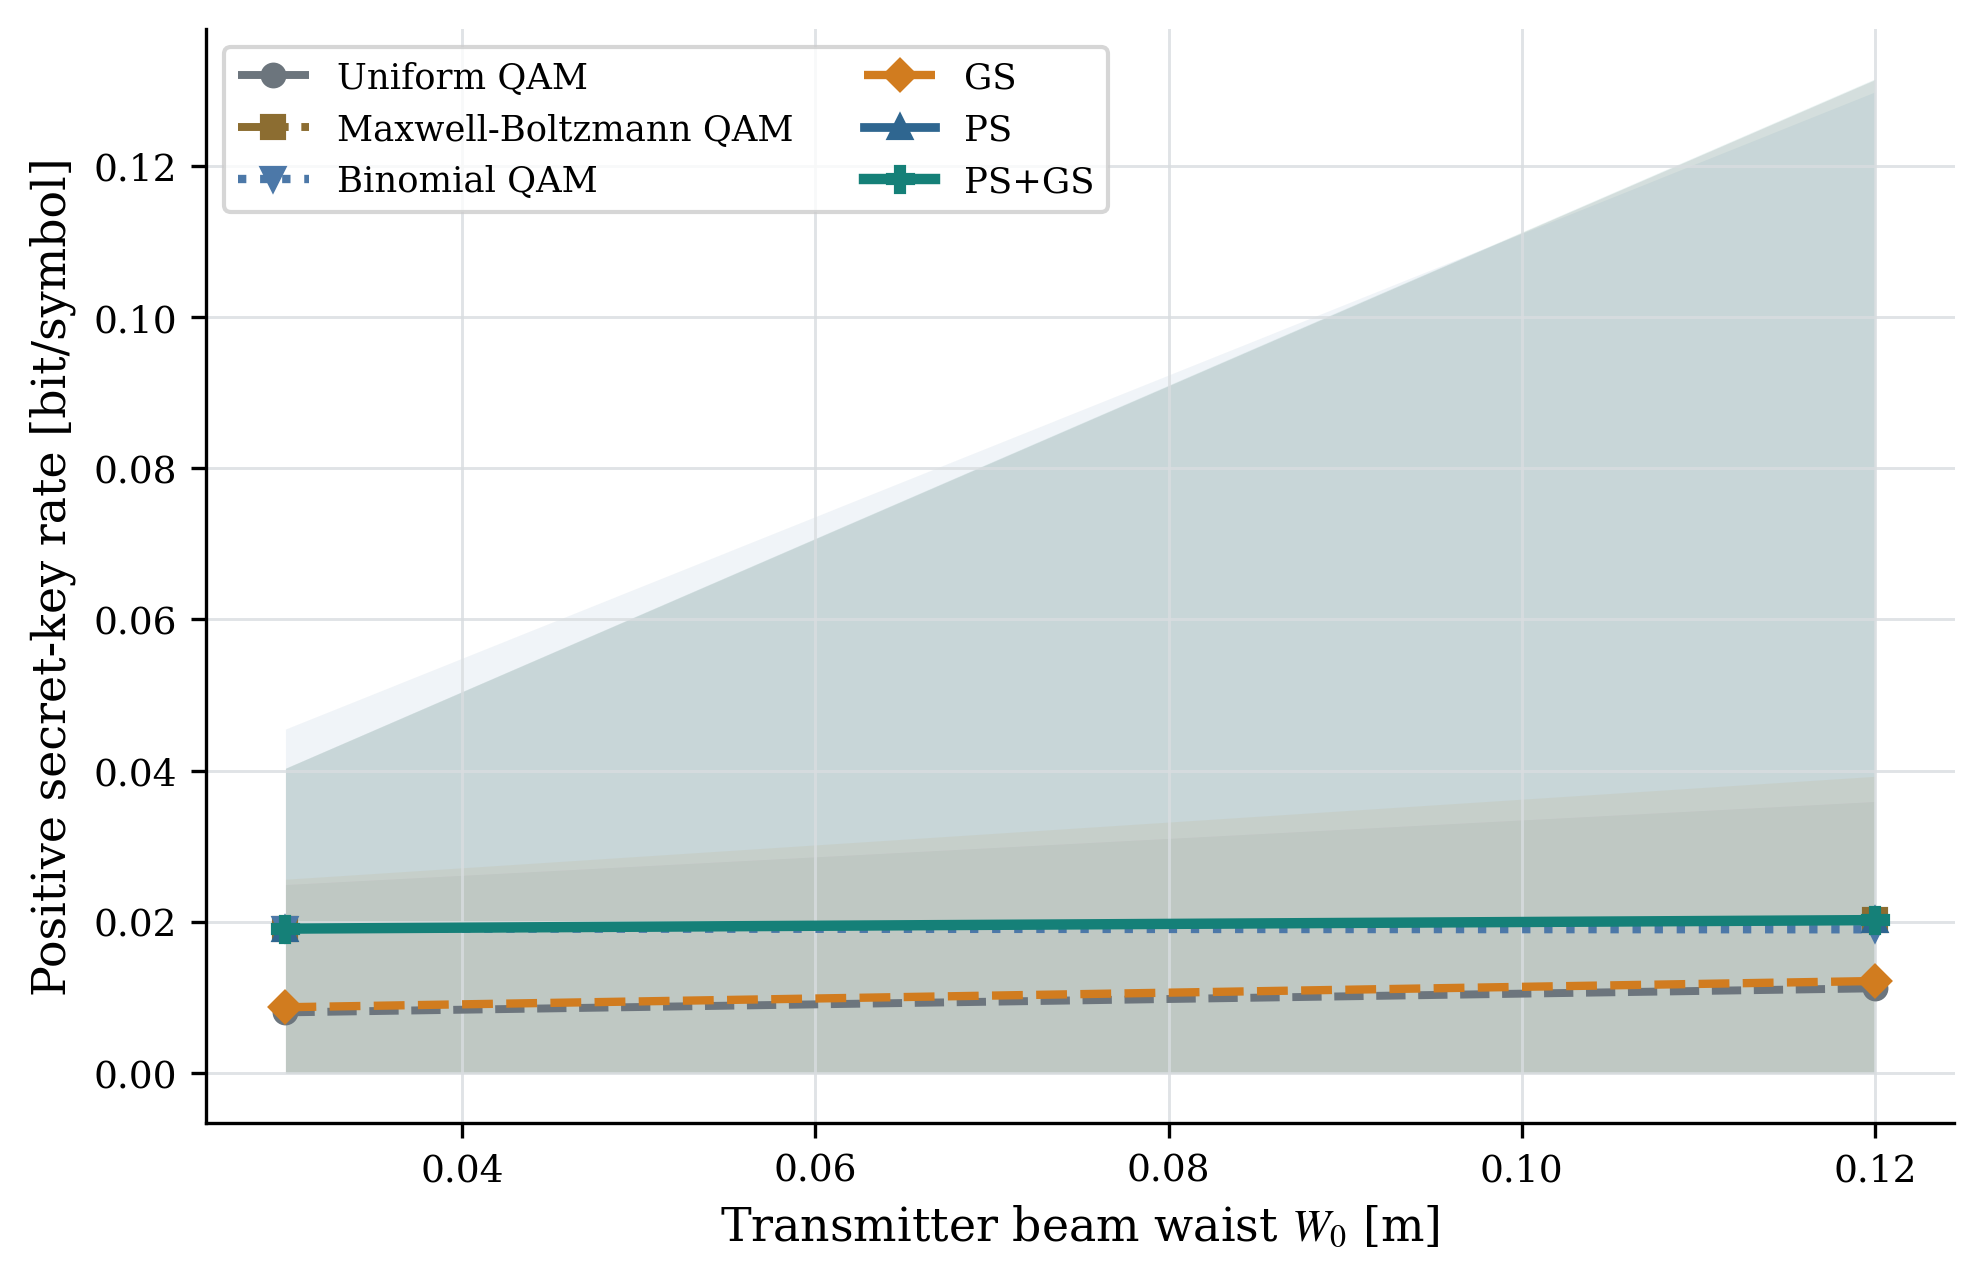

The table this chart was drawn from, first rows:
parameter_name, parameter_value, parameter_unit, scheme, repetition, I_AB, chi_BE, beta_I_AB, K_raw, K_positive, ncut, seed, channel_seed, awgn_seed, fading_samples, awgn_samples, channel_sample_hash, awgn_sample_hash, checkpoint
beam_waist, 0.03, m, Uniform QAM, 0, 0.05752, 0.04794, 0.05465, 0.006704, 0.006704, 24, 302026, 2302026, 2302027, 2, 2, e1fd00490bca083e, 7c7928190adcb81c, fixed project PMF
beam_waist, 0.03, m, Maxwell-Boltzmann QAM, 0, 0.06262, 0.03873, 0.05949, 0.02076, 0.02076, 24, 302026, 2302026, 2302027, 2, 2, e1fd00490bca083e, 7c7928190adcb81c, fixed project PMF
beam_waist, 0.03, m, Binomial QAM, 0, 0.06321, 0.03885, 0.06005, 0.0212, 0.0212, 24, 302026, 2302026, 2302027, 2, 2, e1fd00490bca083e, 7c7928190adcb81c, fixed project PMF
beam_waist, 0.03, m, GS, 0, 0.05752, 0.04726, 0.05464, 0.007383, 0.007383, 24, 302026, 2302026, 2302027, 2, 2, e1fd00490bca083e, 7c7928190adcb81c, E:\py learn\adversarial_attack_DRL\2024_…
beam_waist, 0.03, m, PS, 0, 0.06262, 0.03873, 0.05949, 0.02076, 0.02076, 24, 302026, 2302026, 2302027, 2, 2, e1fd00490bca083e, 7c7928190adcb81c, E:\py learn\adversarial_attack_DRL\2024_…
beam_waist, 0.03, m, PS+GS, 0, 0.06262, 0.0387, 0.05949, 0.02079, 0.02079, 24, 302026, 2302026, 2302027, 2, 2, e1fd00490bca083e, 7c7928190adcb81c, E:\py learn\adversarial_attack_DRL\2024_…
beam_waist, 0.03, m, Uniform QAM, 1, 0.0599, 0.04754, 0.0569, 0.009365, 0.009365, 24, 303026, 2303026, 2303027, 2, 2, f994fa2720034f77, 6dc1d7c65314e00b, fixed project PMF
beam_waist, 0.03, m, Maxwell-Boltzmann QAM, 1, 0.05869, 0.03833, 0.05576, 0.01742, 0.01742, 24, 303026, 2303026, 2303027, 2, 2, f994fa2720034f77, 6dc1d7c65314e00b, fixed project PMF
beam_waist, 0.03, m, Binomial QAM, 1, 0.05843, 0.03846, 0.05551, 0.01705, 0.01705, 24, 303026, 2303026, 2303027, 2, 2, f994fa2720034f77, 6dc1d7c65314e00b, fixed project PMF
beam_waist, 0.03, m, GS, 1, 0.0599, 0.04685, 0.0569, 0.01005, 0.01005, 24, 303026, 2303026, 2303027, 2, 2, f994fa2720034f77, 6dc1d7c65314e00b, E:\py learn\adversarial_attack_DRL\2024_…
beam_waist, 0.03, m, PS, 1, 0.05869, 0.03833, 0.05576, 0.01742, 0.01742, 24, 303026, 2303026, 2303027, 2, 2, f994fa2720034f77, 6dc1d7c65314e00b, E:\py learn\adversarial_attack_DRL\2024_…
beam_waist, 0.03, m, PS+GS, 1, 0.05869, 0.03831, 0.05575, 0.01744, 0.01744, 24, 303026, 2303026, 2303027, 2, 2, f994fa2720034f77, 6dc1d7c65314e00b, E:\py learn\adversarial_attack_DRL\2024_…
beam_waist, 0.12, m, Uniform QAM, 0, 0.06748, 0.05483, 0.0641, 0.009277, 0.009277, 24, 302026, 2312026, 2312027, 2, 2, 365f551d4f404717, 51b01d7fc0ca73de, fixed project PMF
beam_waist, 0.12, m, Maxwell-Boltzmann QAM, 0, 0.05871, 0.04431, 0.05577, 0.01146, 0.01146, 24, 302026, 2312026, 2312027, 2, 2, 365f551d4f404717, 51b01d7fc0ca73de, fixed project PMF
beam_waist, 0.12, m, Binomial QAM, 0, 0.05764, 0.04445, 0.05476, 0.01031, 0.01031, 24, 302026, 2312026, 2312027, 2, 2, 365f551d4f404717, 51b01d7fc0ca73de, fixed project PMF
beam_waist, 0.12, m, GS, 0, 0.06748, 0.05405, 0.0641, 0.01006, 0.01006, 24, 302026, 2312026, 2312027, 2, 2, 365f551d4f404717, 51b01d7fc0ca73de, E:\py learn\adversarial_attack_DRL\2024_…
beam_waist, 0.12, m, PS, 0, 0.05871, 0.04431, 0.05577, 0.01146, 0.01146, 24, 302026, 2312026, 2312027, 2, 2, 365f551d4f404717, 51b01d7fc0ca73de, E:\py learn\adversarial_attack_DRL\2024_…
beam_waist, 0.12, m, PS+GS, 0, 0.05871, 0.04429, 0.05577, 0.01148, 0.01148, 24, 302026, 2312026, 2312027, 2, 2, 365f551d4f404717, 51b01d7fc0ca73de, E:\py learn\adversarial_attack_DRL\2024_…
beam_waist, 0.12, m, Uniform QAM, 1, 0.1018, 0.0835, 0.09666, 0.01317, 0.01317, 24, 303026, 2313026, 2313027, 2, 2, 4e7f22a57ef6a686, 09f7c2561b13f852, fixed project PMF
beam_waist, 0.12, m, Maxwell-Boltzmann QAM, 1, 0.1018, 0.06778, 0.09674, 0.02896, 0.02896, 24, 303026, 2313026, 2313027, 2, 2, 4e7f22a57ef6a686, 09f7c2561b13f852, fixed project PMF
beam_waist, 0.12, m, Binomial QAM, 1, 0.1008, 0.06799, 0.09573, 0.02774, 0.02774, 24, 303026, 2313026, 2313027, 2, 2, 4e7f22a57ef6a686, 09f7c2561b13f852, fixed project PMF
beam_waist, 0.12, m, GS, 1, 0.1018, 0.08235, 0.09666, 0.01432, 0.01432, 24, 303026, 2313026, 2313027, 2, 2, 4e7f22a57ef6a686, 09f7c2561b13f852, E:\py learn\adversarial_attack_DRL\2024_…
beam_waist, 0.12, m, PS, 1, 0.1018, 0.06778, 0.09674, 0.02896, 0.02896, 24, 303026, 2313026, 2313027, 2, 2, 4e7f22a57ef6a686, 09f7c2561b13f852, E:\py learn\adversarial_attack_DRL\2024_…
beam_waist, 0.12, m, PS+GS, 1, 0.1018, 0.06774, 0.09673, 0.029, 0.029, 24, 303026, 2313026, 2313027, 2, 2, 4e7f22a57ef6a686, 09f7c2561b13f852, E:\py learn\adversarial_attack_DRL\2024_…
